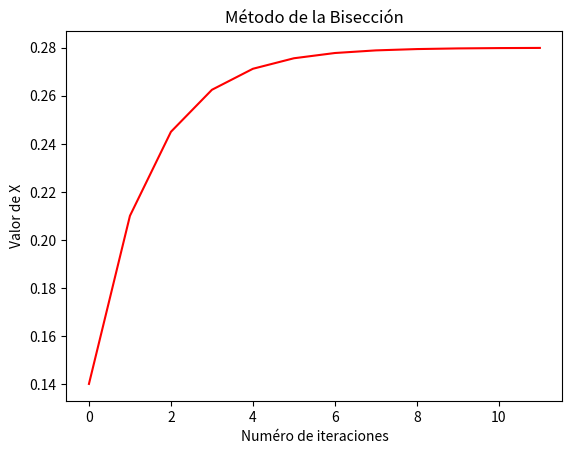

The script that saved this image:
# Librería numpy
import numpy as np
import math
from  time  import *
import matplotlib.pyplot as plt

print('MÉTODO DE LA BISECCIÓN',end="\n\n")

print("El método de la bisección es un método simple y convergente para calcular la raíz de una función.\n")

"""
Si la función tiene más de una raíz calcula la mas cercana al punto. Si o si en este método mientras se va reduciendo el intervalo
los extremos L y U deben cumplir f(L)f(U)<0.
"""
gx=[]
gy=[]

def  biseccion(f,  a,  b,  e): 
	i = 0
	y = 0
	while b-a>=e:
		c=(a+b)/2
		gx.append(i)
		gy.append(c)
		if i==0:
			print ("Para la iteración "+str(i)+": X = "+str("{:10.10f}".format(c)))
		else:
			print ("Para la iteración "+str(i)+": X = "+str("{:10.10f}".format(c))+"\tError: "+str(abs(c-y)))
		
		y=c
		if f(c)==0:
			grafico(gx,gy)
			return c
		else:
			if f(a)*f(c)>0: 
				a=c
			else:
				b=c
		i  = i + 1
	grafico (gx,gy)
	return c

def grafico (x,y):
    plt.plot(gx, gy, 'r')
    plt.title('Método de la Bisección')
    plt.xlabel("Numéro de iteraciones")
    plt.ylabel("Valor de X")
    plt.show()

# Defina la función a usar
'''def f(x): return x*math.exp(x)-math.pi'''
f = lambda x: 9*(e**(-0.7*x))*np.cos(4*x) - 3.5

# Intervalo inferior
a = 0

# Intervalo superior
b = 0.28

# Poner la cota de error de la raíz
e = 1.0e-4

print("Tenemos la funcion f(t) para el intervalo ["+str(a)+","+str(b)+"]\n")

x = biseccion (f, a, b, e)

print("\nLa raíz buscada es: "+str(x))
